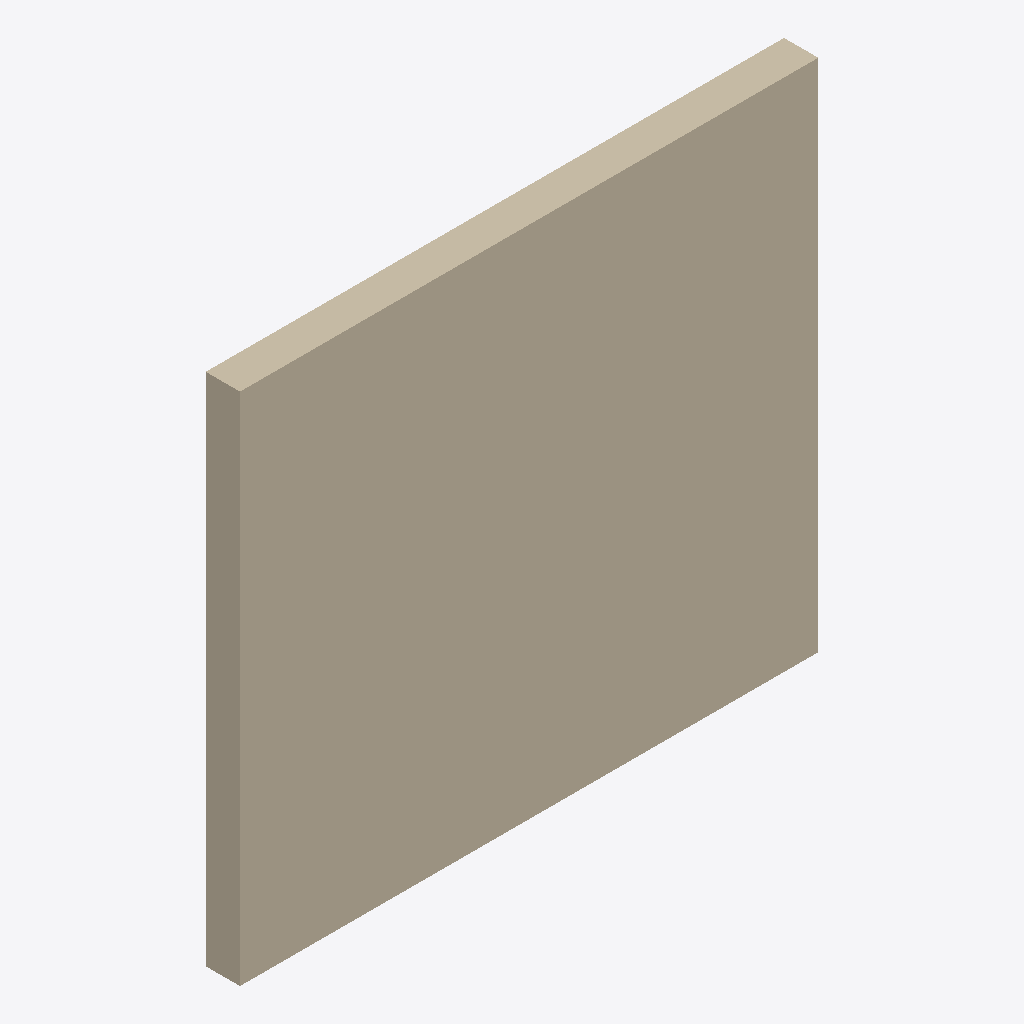
Isometric view of an IFC building model (IFC-SPF (STEP), schema IFC4, length unit metre), seen from the south-west, elements coloured by IFC class: 1 wall (beige).
Extent 3.4 m × 0.2 m × 3.0 m (x, y, z). Storeys (1): Level 0 at 0.00 m. Elements (1): 1 IfcWall.

HEADER;
FILE_DESCRIPTION(('ViewDefinition [ReferenceView]'),'2;1');
FILE_NAME('origin_clip_plane_210.ifc','2026-09-29T12:00:00',(''),(''),'ifcfast test fixture','ifcfast test fixture','');
FILE_SCHEMA(('IFC4'));
ENDSEC;
DATA;
#1=IFCPROJECT('1vcWxgW5X54vfTjqCotY10',$,'GH 210',$,$,$,$,(#10),#5);
#12=IFCSITE('0izAL03L1FWuhfhUKpsj10',$,'Site',$,$,$,$,$,$,$,$,$,$,$);
#13=IFCBUILDING('06e3CZIo522870NFirxD10',$,'Building',$,$,$,$,$,$,$,$,$);
#14=IFCBUILDINGSTOREY('2osa7tPAv1JRTOf2Jwg510',$,'Level 0',$,$,$,$,$,$,0.0);
#18=IFCWALL('2W7lCZ0vP0Bw2rZa8K6h10',$,'Clipped wall',$,$,#20,#137,$,$);
ENDSEC;
